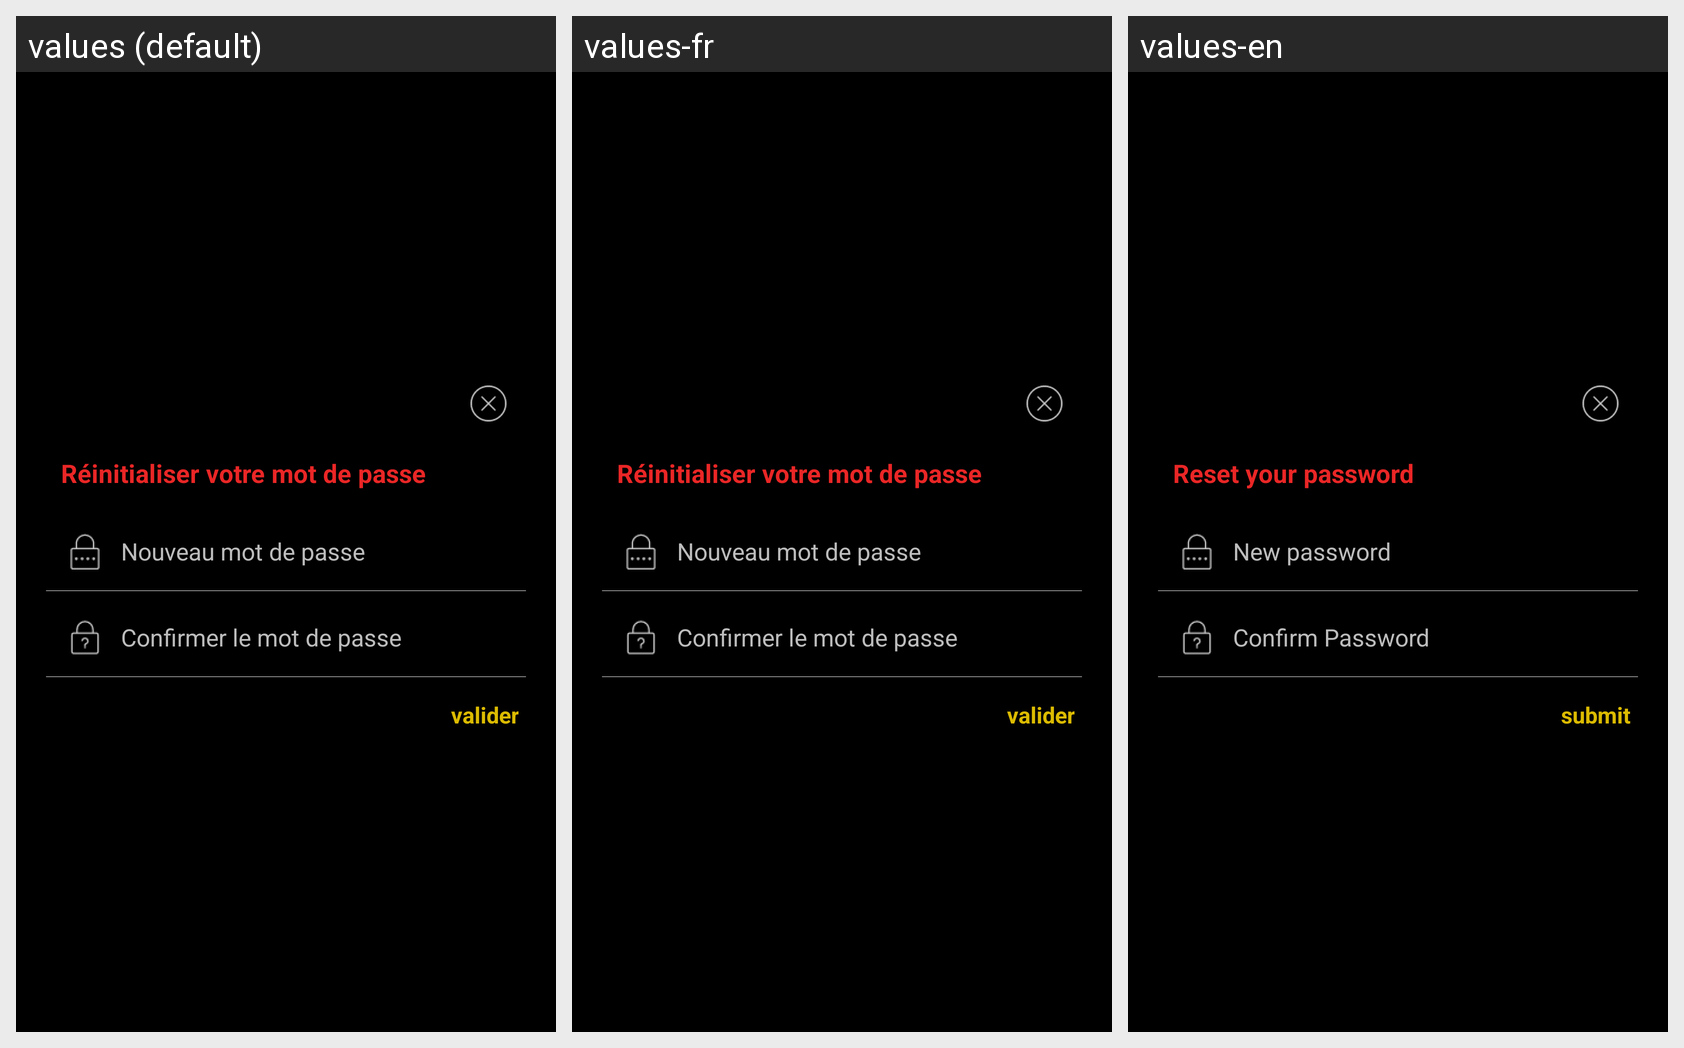

For this localized Android screen grid, give each drawn string resource with its value in every locale shown.
Android screen res/layout/activity_passwords.xml rendered under 3 locales, left to right: values (default), values-fr, values-en. Device: Nexus 5 (rendered at 1080×1920; each locale shown at half size, 540×960, under a caption strip naming it); theme AppTheme.
Strings drawn on this screen, with the default value and each locale's value (text and hints the layout hard-codes, and strings that could not be matched under every locale, appear in the picture but are not listed):

update_password
  values: Réinitialiser votre mot de passe
  values-fr: Réinitialiser votre mot de passe
  values-en: Reset your password

new_password
  values: Nouveau mot de passe
  values-fr: Nouveau mot de passe
  values-en: New password

confirmPassword
  values: Confirmer le mot de passe
  values-fr: Confirmer le mot de passe
  values-en: Confirm Password

submit
  values: valider
  values-fr: valider
  values-en: submit
